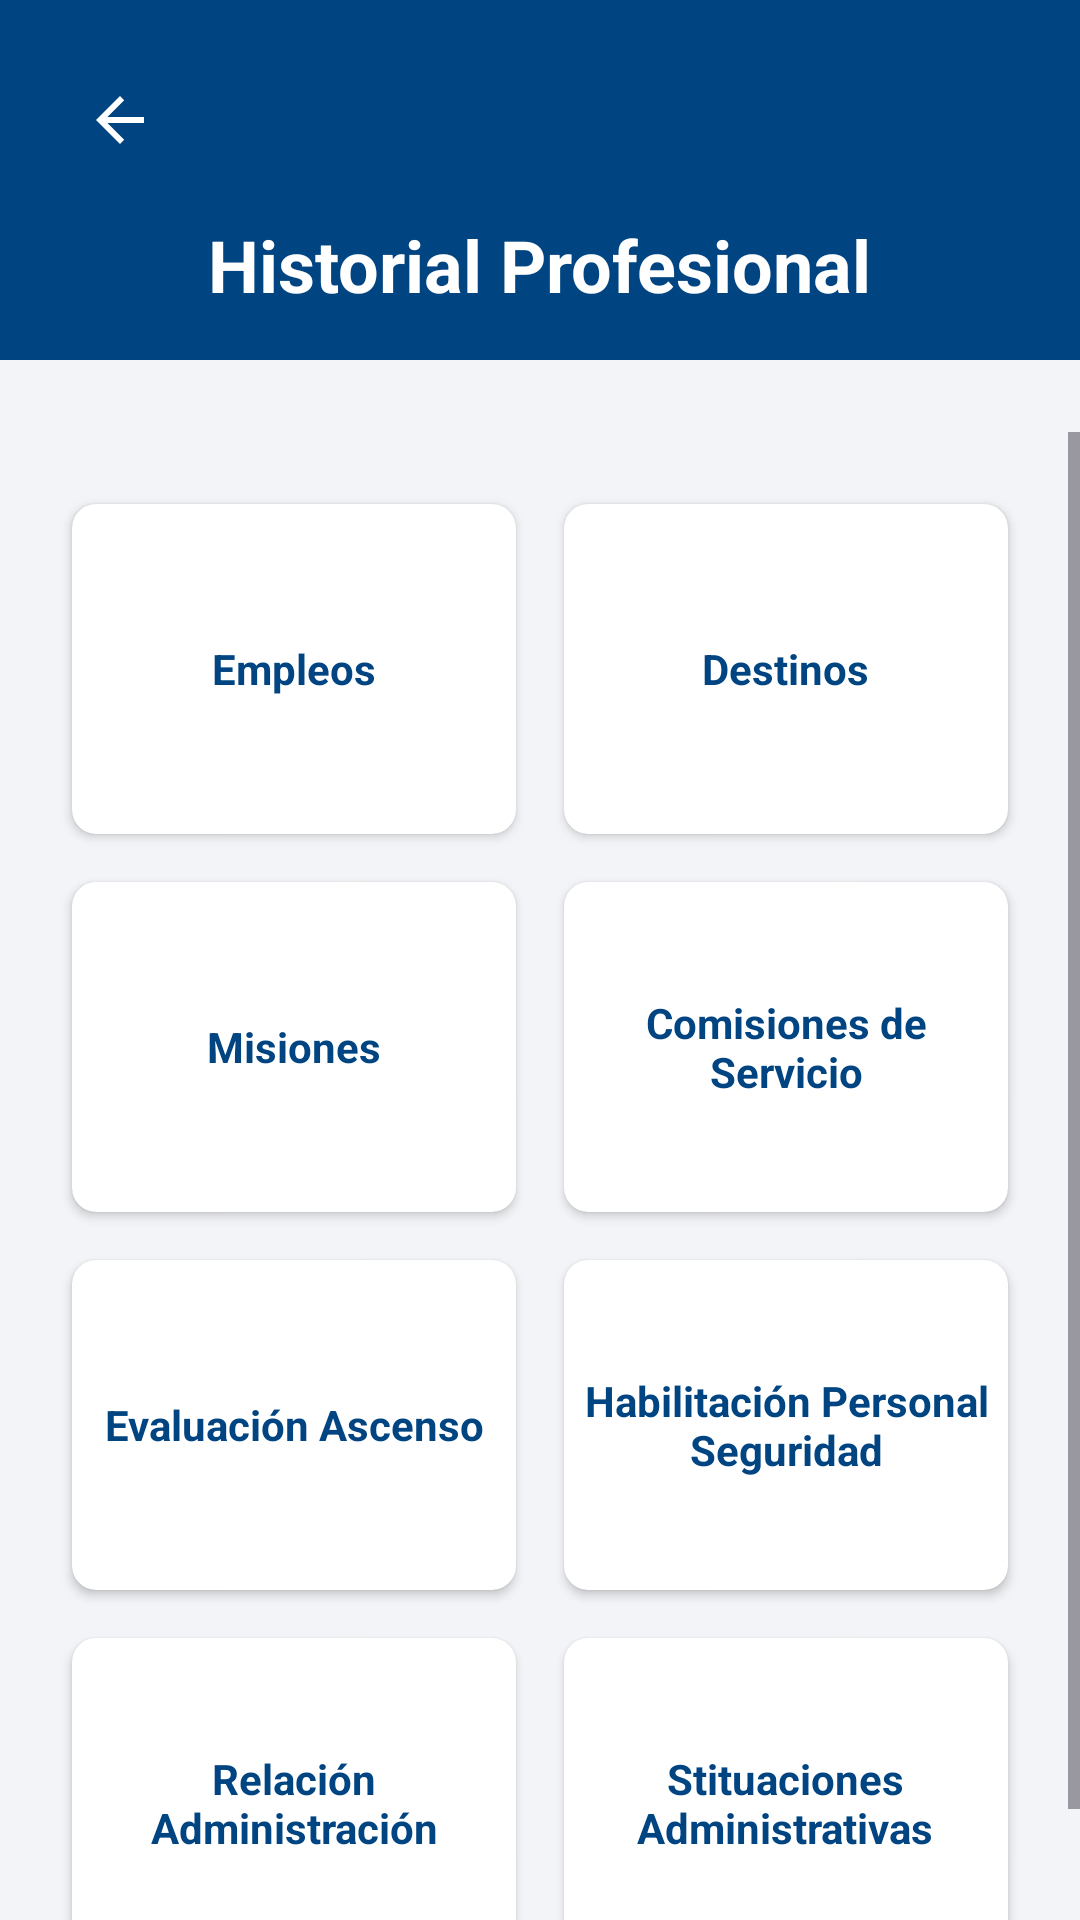

Produce the Android XML layout that renders to this screen, including the resource entries it uses.
<!-- AndroidManifest.xml: application theme Theme.MIEXMI -->
<!-- res/layout/activity_historial_profesional.xml -->
<?xml version="1.0" encoding="utf-8"?>
<androidx.constraintlayout.widget.ConstraintLayout
    xmlns:android="http://schemas.android.com/apk/res/android"
    xmlns:app="http://schemas.android.com/apk/res-auto"

    android:layout_width="match_parent"
    android:layout_height="match_parent"
    android:background="@color/gris_fondo_abajo">

    <View
        android:id="@+id/viewHeaderHistorial"
        android:layout_width="0dp"
        android:layout_height="120dp"
        android:background="@color/bbva_blue"
        app:layout_constraintEnd_toEndOf="parent"
        app:layout_constraintStart_toStartOf="parent"
        app:layout_constraintTop_toTopOf="parent" />

    <ImageButton
        android:id="@+id/btnVolverHistorial"
        android:layout_width="48dp"
        android:layout_height="48dp"
        android:layout_marginStart="16dp"
        android:layout_marginTop="16dp"
        android:background="?android:attr/selectableItemBackgroundBorderless"
        android:contentDescription="@string/volver"
        android:src="@drawable/abc_ic_ab_back_material"
        app:tint="@android:color/white"
        app:layout_constraintStart_toStartOf="parent"
        app:layout_constraintTop_toTopOf="parent" />

    <TextView
        android:id="@+id/tvTituloCategoria"
        android:layout_width="wrap_content"
        android:layout_height="wrap_content"
        android:layout_marginTop="8dp"
        android:text="@string/historial_profesional"
        android:textColor="@android:color/white"
        android:textSize="24sp"
        android:textStyle="bold"
        app:layout_constraintEnd_toEndOf="parent"
        app:layout_constraintStart_toStartOf="parent"
        app:layout_constraintTop_toBottomOf="@+id/btnVolverHistorial" />

    <ScrollView
        android:layout_width="0dp"
        android:layout_height="0dp"
        android:layout_marginTop="24dp"
        app:layout_constraintBottom_toBottomOf="parent"
        app:layout_constraintEnd_toEndOf="parent"
        app:layout_constraintHorizontal_bias="0.0"
        app:layout_constraintStart_toStartOf="parent"
        app:layout_constraintTop_toBottomOf="@+id/viewHeaderHistorial"
        app:layout_constraintVertical_bias="0.0">

        <GridLayout
            android:layout_width="match_parent"
            android:layout_height="wrap_content"
            android:alignmentMode="alignMargins"
            android:columnCount="2"
            android:padding="16dp">

            <androidx.cardview.widget.CardView
                android:id="@+id/cardSubEmpleos"
                style="@style/EstiloModuloCard">

                <TextView
                    style="@style/EstiloModuloTexto"
                    android:text="@string/empleos" />
            </androidx.cardview.widget.CardView>

            <androidx.cardview.widget.CardView
                android:id="@+id/cardSubDestinos"
                style="@style/EstiloModuloCard">

                <TextView
                    style="@style/EstiloModuloTexto"
                    android:text="@string/destinos" />
            </androidx.cardview.widget.CardView>

            <androidx.cardview.widget.CardView
                android:id="@+id/cardSubMisiones"
                style="@style/EstiloModuloCard">

                <TextView
                    style="@style/EstiloModuloTexto"
                    android:text="@string/misiones" />
            </androidx.cardview.widget.CardView>

            <androidx.cardview.widget.CardView
                android:id="@+id/cardSubComisiones"
                style="@style/EstiloModuloCard">

                <TextView
                    style="@style/EstiloModuloTexto"
                    android:text="@string/comisiones" />
            </androidx.cardview.widget.CardView>

            <androidx.cardview.widget.CardView
                android:id="@+id/cardSubEvaluacion"
                style="@style/EstiloModuloCard">

                <TextView
                    style="@style/EstiloModuloTexto"
                    android:text="@string/evaluacion" />
            </androidx.cardview.widget.CardView>

            <androidx.cardview.widget.CardView
                android:id="@+id/cardSubHps"
                style="@style/EstiloModuloCard">

                <TextView
                    style="@style/EstiloModuloTexto"
                    android:text="@string/hps" />
            </androidx.cardview.widget.CardView>

            <androidx.cardview.widget.CardView
                android:id="@+id/cardSubRelacion"
                style="@style/EstiloModuloCard">

                <TextView
                    style="@style/EstiloModuloTexto"
                    android:text="@string/relacion" />
            </androidx.cardview.widget.CardView>

            <androidx.cardview.widget.CardView
                android:id="@+id/cardSubSituacion"
                style="@style/EstiloModuloCard">

                <TextView
                    style="@style/EstiloModuloTexto"
                    android:text="@string/situaciones" />
            </androidx.cardview.widget.CardView>

        </GridLayout>
    </ScrollView>

</androidx.constraintlayout.widget.ConstraintLayout>
<!-- resources referenced by this layout -->
<resources>
  <color name="bbva_blue">#004481</color>
  <color name="gris_fondo_abajo">#F2F4F7</color>
  <string name="comisiones">Comisiones de Servicio</string>
  <string name="destinos">Destinos</string>
  <string name="empleos">Empleos</string>
  <string name="evaluacion">Evaluación Ascenso</string>
  <string name="historial_profesional">Historial Profesional</string>
  <string name="hps">Habilitación Personal\nSeguridad</string>
  <string name="misiones">Misiones</string>
  <string name="relacion">Relación\nAdministración</string>
  <string name="situaciones">Stituaciones\nAdministrativas</string>
  <string name="volver">Volver</string>
  <style name="EstiloModuloCard">
          <item name="android:layout_width">0dp</item>
          <item name="android:layout_height">110dp</item>
          <item name="android:layout_margin">8dp</item>
          <item name="android:layout_columnWeight">1</item>
          <item name="cardCornerRadius">8dp</item>
          <item name="cardElevation">2dp</item>
          <item name="android:clickable">true</item>
          <item name="android:focusable">true</item>
          <item name="android:foreground">?android:attr/selectableItemBackground</item>
      </style>
  <style name="EstiloModuloTexto">
          <item name="android:layout_width">wrap_content</item>
          <item name="android:layout_height">wrap_content</item>
          <item name="android:layout_gravity">center</item>
          <item name="android:textAlignment">center</item>
          <item name="android:textColor">@color/bbva_blue</item>
          <item name="android:textStyle">bold</item>
      </style>
  <style name="Theme.MIEXMI" parent="Base.Theme.MIEXMI" />
  <style name="Base.Theme.MIEXMI" parent="Theme.Material3.DayNight.NoActionBar">
          
          
      </style>
</resources>
